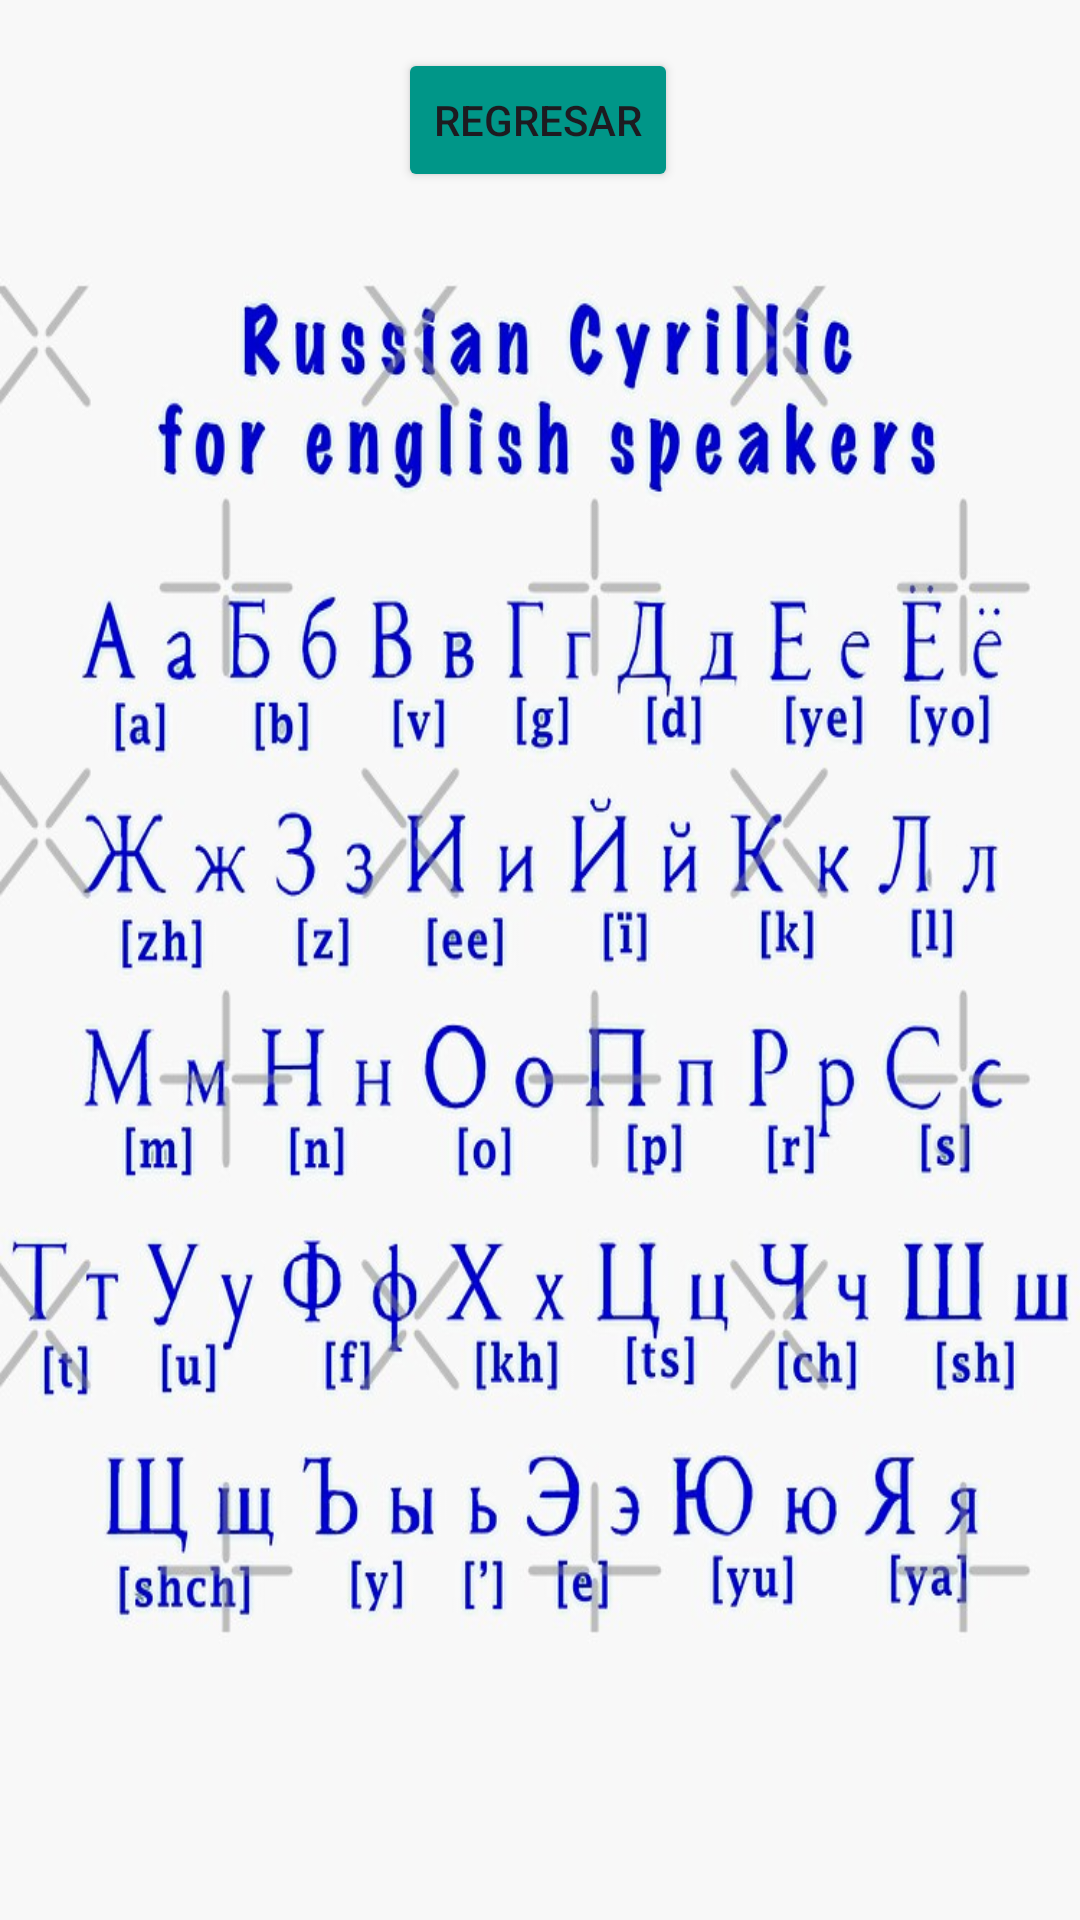

Android layout source for this screen:
<!-- AndroidManifest.xml: application theme Theme.PracticaRuso -->
<!-- res/layout/activity_main3.xml -->
<?xml version="1.0" encoding="utf-8"?>
<androidx.constraintlayout.widget.ConstraintLayout xmlns:android="http://schemas.android.com/apk/res/android"
    xmlns:app="http://schemas.android.com/apk/res-auto"
    xmlns:tools="http://schemas.android.com/tools"
    android:id="@+id/main"
    android:layout_width="match_parent"
    android:layout_height="match_parent"
    android:background="@drawable/cir_alf"
    tools:context=".MainActivity3">


    <Button
        android:id="@+id/buttonR"
        android:layout_width="wrap_content"
        android:layout_height="wrap_content"
        android:layout_marginTop="16dp"
        android:backgroundTint="#009688"
        android:text="@string/button_regresar"
        app:layout_constraintEnd_toEndOf="parent"
        app:layout_constraintHorizontal_bias="0.498"
        app:layout_constraintStart_toStartOf="parent"
        app:layout_constraintTop_toTopOf="parent" />
</androidx.constraintlayout.widget.ConstraintLayout>
<!-- resources referenced by this layout -->
<resources>
  <!-- drawable cir_alf: jpg bitmap (drawable, 118373 bytes) -->
  <string name="button_regresar">Regresar</string>
  <style name="Theme.PracticaRuso" parent="Base.Theme.PracticaRuso" />
  <style name="Base.Theme.PracticaRuso" parent="Theme.Material3.DayNight.NoActionBar">
          
          
      </style>
</resources>
